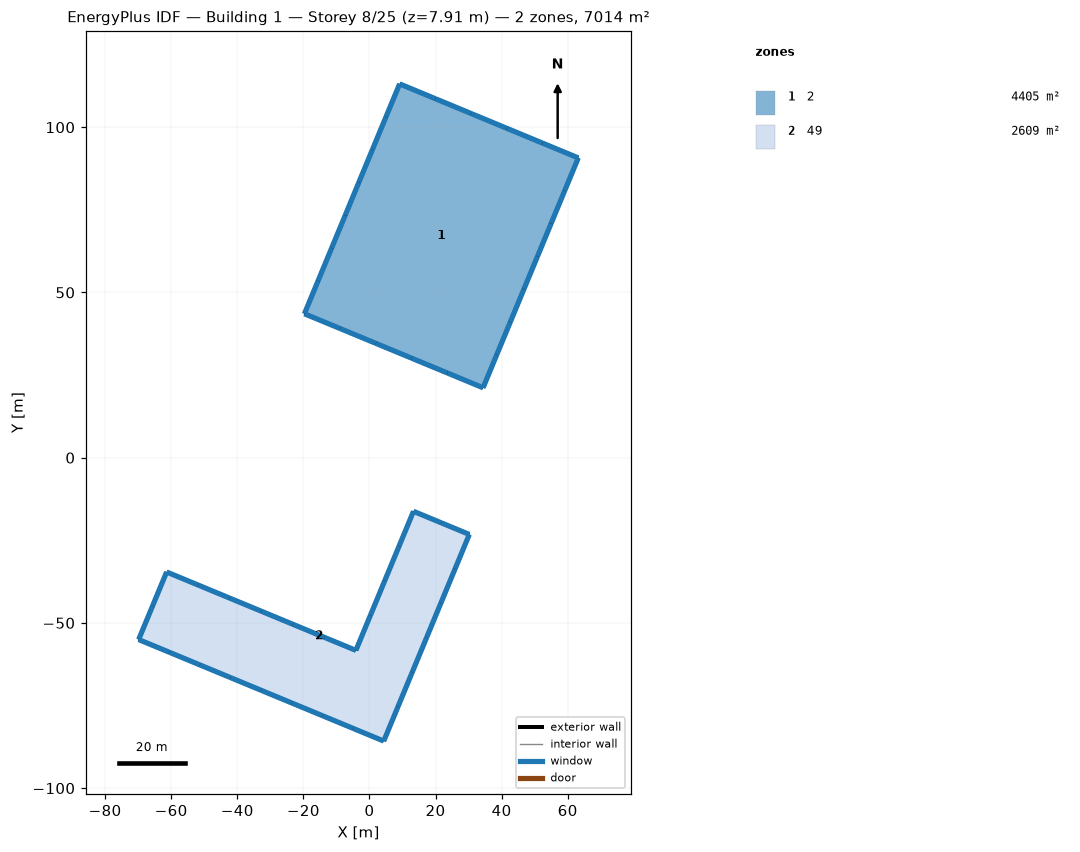
=== STOREY PLAN SPEC (per zone: floor XY polygon, exterior-wall plan segments, windows/doors) ===
zone 1: 2  (4405.2 m²)
  floor: (9.14, 113.10) (19.95, 108.62) (30.76, 104.15) (41.57, 99.67) (52.38, 95.19) (63.19, 90.71) (59.08, 80.77) (54.96, 70.84) (50.85, 60.90) (46.73, 50.96) (42.61, 41.03) (38.50, 31.09) (34.38, 21.15) (23.57, 25.63) (12.76, 30.11) (1.95, 34.59) (-8.86, 39.07) (-19.67, 43.54) (-15.56, 53.48) (-11.44, 63.42) (-7.33, 73.35) (-3.21, 83.29) (0.91, 93.23) (5.02, 103.17)
  exterior wall: (19.95, 108.62) – (9.14, 113.10)  [11.7 m]
    window: (19.93, 108.63) – (9.16, 113.09)  [9.0 m²]
  exterior wall: (30.76, 104.15) – (19.95, 108.62)  [11.7 m]
    window: (30.74, 104.16) – (19.97, 108.61)  [9.0 m²]
  exterior wall: (41.57, 99.67) – (30.76, 104.15)  [11.7 m]
    window: (41.55, 99.68) – (30.78, 104.14)  [9.0 m²]
  exterior wall: (52.38, 95.19) – (41.57, 99.67)  [11.7 m]
    window: (52.36, 95.20) – (41.60, 99.66)  [9.0 m²]
  exterior wall: (63.19, 90.71) – (52.38, 95.19)  [11.7 m]
    window: (63.17, 90.72) – (52.41, 95.18)  [9.0 m²]
  exterior wall: (59.08, 80.77) – (63.19, 90.71)  [10.8 m]
    window: (59.09, 80.80) – (63.18, 90.69)  [8.3 m²]
  exterior wall: (54.96, 70.84) – (59.08, 80.77)  [10.8 m]
    window: (54.97, 70.86) – (59.07, 80.75)  [8.3 m²]
  exterior wall: (50.85, 60.90) – (54.96, 70.84)  [10.8 m]
    window: (50.86, 60.92) – (54.95, 70.81)  [8.3 m²]
  exterior wall: (46.73, 50.96) – (50.85, 60.90)  [10.8 m]
    window: (46.74, 50.99) – (50.84, 60.88)  [8.3 m²]
  exterior wall: (42.61, 41.03) – (46.73, 50.96)  [10.8 m]
    window: (42.62, 41.05) – (46.72, 50.94)  [8.3 m²]
  exterior wall: (38.50, 31.09) – (42.61, 41.03)  [10.8 m]
    window: (38.51, 31.11) – (42.60, 41.00)  [8.3 m²]
  exterior wall: (34.38, 21.15) – (38.50, 31.09)  [10.8 m]
    window: (34.39, 21.18) – (38.49, 31.07)  [8.3 m²]
  exterior wall: (23.57, 25.63) – (34.38, 21.15)  [11.7 m]
    window: (23.59, 25.62) – (34.36, 21.16)  [9.0 m²]
  exterior wall: (12.76, 30.11) – (23.57, 25.63)  [11.7 m]
    window: (12.78, 30.10) – (23.55, 25.64)  [9.0 m²]
  exterior wall: (1.95, 34.59) – (12.76, 30.11)  [11.7 m]
    window: (1.97, 34.58) – (12.74, 30.12)  [9.0 m²]
  exterior wall: (-8.86, 39.07) – (1.95, 34.59)  [11.7 m]
    window: (-8.84, 39.06) – (1.92, 34.60)  [9.0 m²]
  exterior wall: (-19.67, 43.54) – (-8.86, 39.07)  [11.7 m]
    window: (-19.65, 43.53) – (-8.89, 39.08)  [9.0 m²]
  exterior wall: (-15.56, 53.48) – (-19.67, 43.54)  [10.8 m]
    window: (-15.57, 53.46) – (-19.66, 43.57)  [8.3 m²]
  exterior wall: (-11.44, 63.42) – (-15.56, 53.48)  [10.8 m]
    window: (-11.45, 63.39) – (-15.55, 53.50)  [8.3 m²]
  exterior wall: (-7.33, 73.35) – (-11.44, 63.42)  [10.8 m]
    window: (-7.34, 73.33) – (-11.43, 63.44)  [8.3 m²]
  exterior wall: (-3.21, 83.29) – (-7.33, 73.35)  [10.8 m]
    window: (-3.22, 83.27) – (-7.32, 73.38)  [8.3 m²]
  exterior wall: (0.91, 93.23) – (-3.21, 83.29)  [10.8 m]
    window: (0.90, 93.21) – (-3.20, 83.31)  [8.3 m²]
  exterior wall: (5.02, 103.17) – (0.91, 93.23)  [10.8 m]
    window: (5.01, 103.14) – (0.92, 93.25)  [8.3 m²]
  exterior wall: (9.14, 113.10) – (5.02, 103.17)  [10.8 m]
    window: (9.13, 113.08) – (5.03, 103.19)  [8.3 m²]
zone 2: 49  (2609.1 m²)
  floor: (-69.84, -55.04) (-65.61, -44.82) (-61.37, -34.60) (-51.83, -38.55) (-42.28, -42.51) (-32.74, -46.46) (-23.19, -50.42) (-13.65, -54.37) (-4.10, -58.32) (0.26, -47.80) (4.61, -37.28) (8.97, -26.76) (13.33, -16.24) (21.78, -19.74) (30.22, -23.23) (25.91, -33.66) (21.59, -44.08) (17.27, -54.50) (12.96, -64.92) (8.64, -75.34) (4.32, -85.76) (-4.95, -81.92) (-14.22, -78.08) (-23.49, -74.24) (-32.76, -70.40) (-42.03, -66.56) (-51.30, -62.72) (-60.57, -58.88)
  exterior wall: (-65.61, -44.82) – (-69.84, -55.04)  [11.1 m]
    window: (-65.62, -44.85) – (-69.83, -55.02)  [8.5 m²]
  exterior wall: (-61.37, -34.60) – (-65.61, -44.82)  [11.1 m]
    window: (-61.38, -34.62) – (-65.60, -44.80)  [8.5 m²]
  exterior wall: (-51.83, -38.55) – (-61.37, -34.60)  [10.3 m]
    window: (-51.85, -38.54) – (-61.35, -34.61)  [8.0 m²]
  exterior wall: (-42.28, -42.51) – (-51.83, -38.55)  [10.3 m]
    window: (-42.31, -42.50) – (-51.80, -38.56)  [8.0 m²]
  exterior wall: (-32.74, -46.46) – (-42.28, -42.51)  [10.3 m]
    window: (-32.76, -46.45) – (-42.26, -42.52)  [8.0 m²]
  exterior wall: (-23.19, -50.42) – (-32.74, -46.46)  [10.3 m]
    window: (-23.22, -50.41) – (-32.71, -46.47)  [8.0 m²]
  exterior wall: (-13.65, -54.37) – (-23.19, -50.42)  [10.3 m]
    window: (-13.67, -54.36) – (-23.17, -50.42)  [8.0 m²]
  exterior wall: (-4.10, -58.32) – (-13.65, -54.37)  [10.3 m]
    window: (-4.13, -58.31) – (-13.62, -54.38)  [8.0 m²]
  exterior wall: (0.26, -47.80) – (-4.10, -58.32)  [11.4 m]
    window: (0.25, -47.82) – (-4.09, -58.30)  [8.8 m²]
  exterior wall: (4.61, -37.28) – (0.26, -47.80)  [11.4 m]
    window: (4.60, -37.30) – (0.26, -47.78)  [8.8 m²]
  exterior wall: (8.97, -26.76) – (4.61, -37.28)  [11.4 m]
    window: (8.96, -26.78) – (4.62, -37.26)  [8.8 m²]
  exterior wall: (13.33, -16.24) – (8.97, -26.76)  [11.4 m]
    window: (13.32, -16.26) – (8.98, -26.73)  [8.8 m²]
  exterior wall: (21.78, -19.74) – (13.33, -16.24)  [9.1 m]
    window: (21.75, -19.73) – (13.35, -16.25)  [7.0 m²]
  exterior wall: (30.22, -23.23) – (21.78, -19.74)  [9.1 m]
    window: (30.20, -23.22) – (21.80, -19.75)  [7.0 m²]
  exterior wall: (25.91, -33.66) – (30.22, -23.23)  [11.3 m]
    window: (25.92, -33.63) – (30.21, -23.26)  [8.7 m²]
  exterior wall: (21.59, -44.08) – (25.91, -33.66)  [11.3 m]
    window: (21.60, -44.05) – (25.90, -33.68)  [8.7 m²]
  exterior wall: (17.27, -54.50) – (21.59, -44.08)  [11.3 m]
    window: (17.28, -54.47) – (21.58, -44.10)  [8.7 m²]
  exterior wall: (12.96, -64.92) – (17.27, -54.50)  [11.3 m]
    window: (12.97, -64.90) – (17.26, -54.52)  [8.7 m²]
  exterior wall: (8.64, -75.34) – (12.96, -64.92)  [11.3 m]
    window: (8.65, -75.32) – (12.95, -64.94)  [8.7 m²]
  exterior wall: (4.32, -85.76) – (8.64, -75.34)  [11.3 m]
    window: (4.33, -85.74) – (8.63, -75.36)  [8.7 m²]
  exterior wall: (-4.95, -81.92) – (4.32, -85.76)  [10.0 m]
    window: (-4.92, -81.93) – (4.30, -85.75)  [7.7 m²]
  exterior wall: (-14.22, -78.08) – (-4.95, -81.92)  [10.0 m]
    window: (-14.19, -78.09) – (-4.97, -81.91)  [7.7 m²]
  exterior wall: (-23.49, -74.24) – (-14.22, -78.08)  [10.0 m]
    window: (-23.47, -74.25) – (-14.24, -78.07)  [7.7 m²]
  exterior wall: (-32.76, -70.40) – (-23.49, -74.24)  [10.0 m]
    window: (-32.74, -70.41) – (-23.51, -74.23)  [7.7 m²]
  exterior wall: (-42.03, -66.56) – (-32.76, -70.40)  [10.0 m]
    window: (-42.01, -66.57) – (-32.78, -70.39)  [7.7 m²]
  exterior wall: (-51.30, -62.72) – (-42.03, -66.56)  [10.0 m]
    window: (-51.28, -62.73) – (-42.05, -66.55)  [7.7 m²]
  exterior wall: (-60.57, -58.88) – (-51.30, -62.72)  [10.0 m]
    window: (-60.55, -58.89) – (-51.32, -62.71)  [7.7 m²]
  exterior wall: (-69.84, -55.04) – (-60.57, -58.88)  [10.0 m]
    window: (-69.82, -55.05) – (-60.59, -58.87)  [7.7 m²]

=== DERIVED (storey summary) ===
Building: Building 1
Storey: 8 of 25  (floor level z = 7.91 m)
Storey gross floor area: 7014.3 m²
Zones on this storey: 2
  - 2: floor 4405.2 m²; exterior wall 267.6 m (222.8 m²); 24 window(s) 206.1 m²; WWR 92.5%
  - 49: floor 2609.1 m²; exterior wall 295.9 m (246.3 m²); 28 window(s) 227.9 m²; WWR 92.5%
Zone adjacency: (none detected)